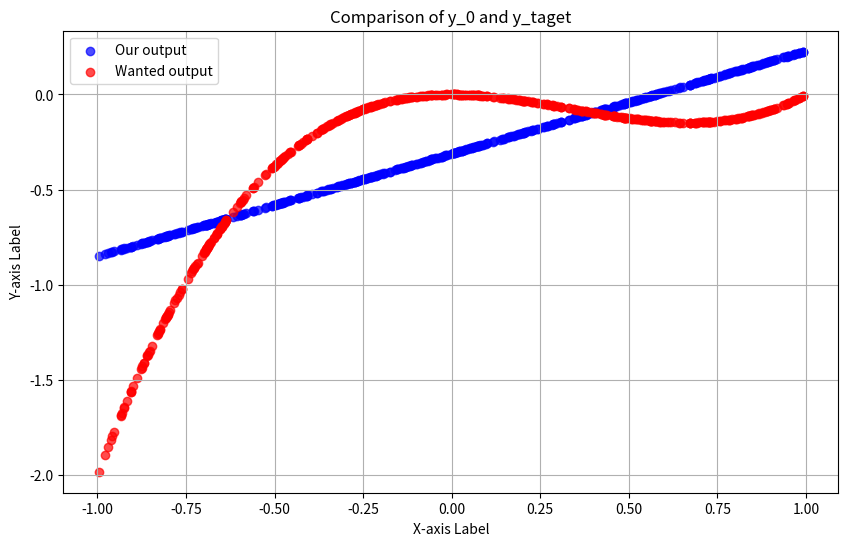
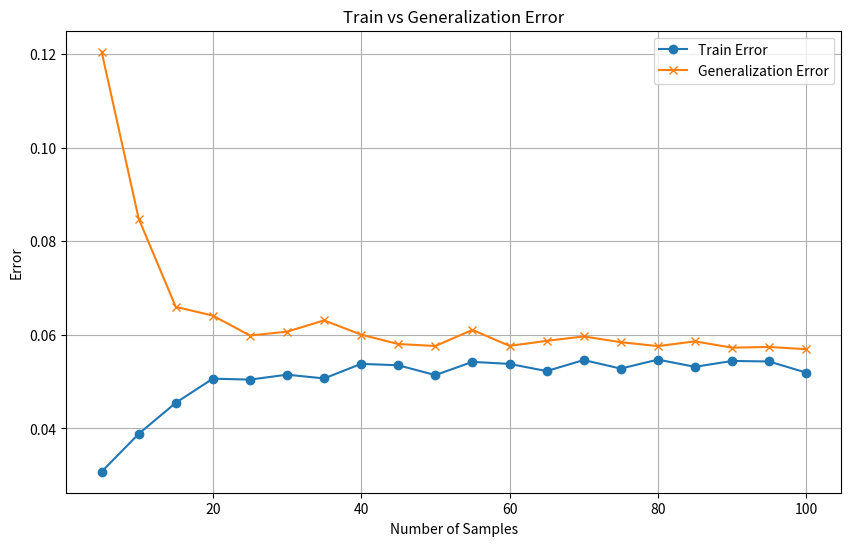

These figures' Python source, in order:
import numpy as np
import random
import matplotlib.pyplot as plt


class ex_2:

    def __init__(self, p_1, X,y_0):
        self.X = X
        self.y_0 = y_0
        self.p_1 = p_1

        self.corr_mat = None
        self.corr_vec = None
        self.weights = None

    def initialization(self):
        self.compute_correlation_matrix()
        self.correlation_vector()
        self.compute_weights_Q_2()


    def compute_correlation_matrix(self):
        self.corr_mat = self.p_1 * np.dot(self.X, self.X.T)

    def correlation_vector(self):
        self.corr_vec = self.p_1 * np.dot(self.X, self.y_0.T)

    def compute_weights_Q_2(self):
        self.weights = np.dot(np.linalg.inv(self.corr_mat), self.corr_vec)



def y_target(weights, X):
    return np.dot(X.T,weights)




def X_init(length, width):
    def y_0_func(x):
        return pow(x, 3) - pow(x, 2)
    X = np.random.uniform(-1, 1, size=(length,width))
    X_without_int = X
    y_0 = y_0_func(X)
    ones_column = np.ones((1, width))
    X = np.concatenate((X, ones_column), axis=0)
    return X, y_0






def Q_3(X, y_0, y):
    plt.figure(figsize=(10, 6))

    plt.scatter(x=X, y=y, label="Our output", color='blue',  alpha=0.7)
    plt.scatter(x=X, y=y_0, label="Wanted output", color='red',  alpha=0.7)

    plt.title('Comparison of y_0 and y_taget')
    plt.xlabel('X-axis Label')
    plt.ylabel('Y-axis Label')

    plt.grid(True)
    plt.legend(loc='best')

    plt.show()


def Q_4(e_1):
    print("Q_4:")
    print("train error:")
    print(mse(y_target(e_1.X, e_1.weights),e_1.y_0))
    print("Generalization error:")
    X_test, y_0_test = X_init(1,500)
    print(mse(y_target(X_test,e_1.weights),y_0_test))



def mse(y_0, y):
    errors = y - y_0
    mse = 0.5*np.mean(np.square(errors))
    return mse





def Q_5():
    print("Q_5:")
    train_error = []
    generalization_error = []
    for P in range(5,105,5):
        t_e = 0
        g_e = 0
        for _ in range(100):
            X, y_0 = X_init(1, P)
            per = ex_2(1 / P, X, y_0)
            per.initialization()
            t_e += mse(y_target(per.X, per.weights), per.y_0)

            X_test, y_0_test = X_init(1, P)
            g_e += mse(y_target(X_test, per.weights), y_0_test)
        train_error.append(t_e/100)
        generalization_error.append(g_e/100)

    print("train_error:")
    print(train_error)
    print("generalization_error:")
    print(generalization_error)
    plot_errors_Q_5(train_error, generalization_error, range(5,105,5) )



def plot_errors_Q_5(train_errors, gen_errors, sample_range):
    plt.figure(figsize=(10, 6))
    plt.plot(sample_range, train_errors, label='Train Error', marker='o')
    plt.plot(sample_range, gen_errors, label='Generalization Error', marker='x')
    plt.xlabel('Number of Samples')
    plt.ylabel('Error')
    plt.title('Train vs Generalization Error')
    plt.legend()
    plt.grid(True)
    plt.show()






def main():
    #Q_1
    length = 1
    width = 500
    X, y_0 = X_init(length,width)
    per = ex_2(1/width, X, y_0)
    per.initialization()


    #Q_2
    print("Q_2:")
    print("correlation matrix:")
    print(per.corr_mat)
    print("correlation vector:")
    print(per.corr_vec)
    print("weight vector:")
    print(per.weights)

    #Q_3
    Q_3(X[:-1, :], per.y_0, y_target(per.X, per.weights))

    #Q_4
    Q_4(per)

    #Q_5
    Q_5()





if __name__ == '__main__':
    main()
